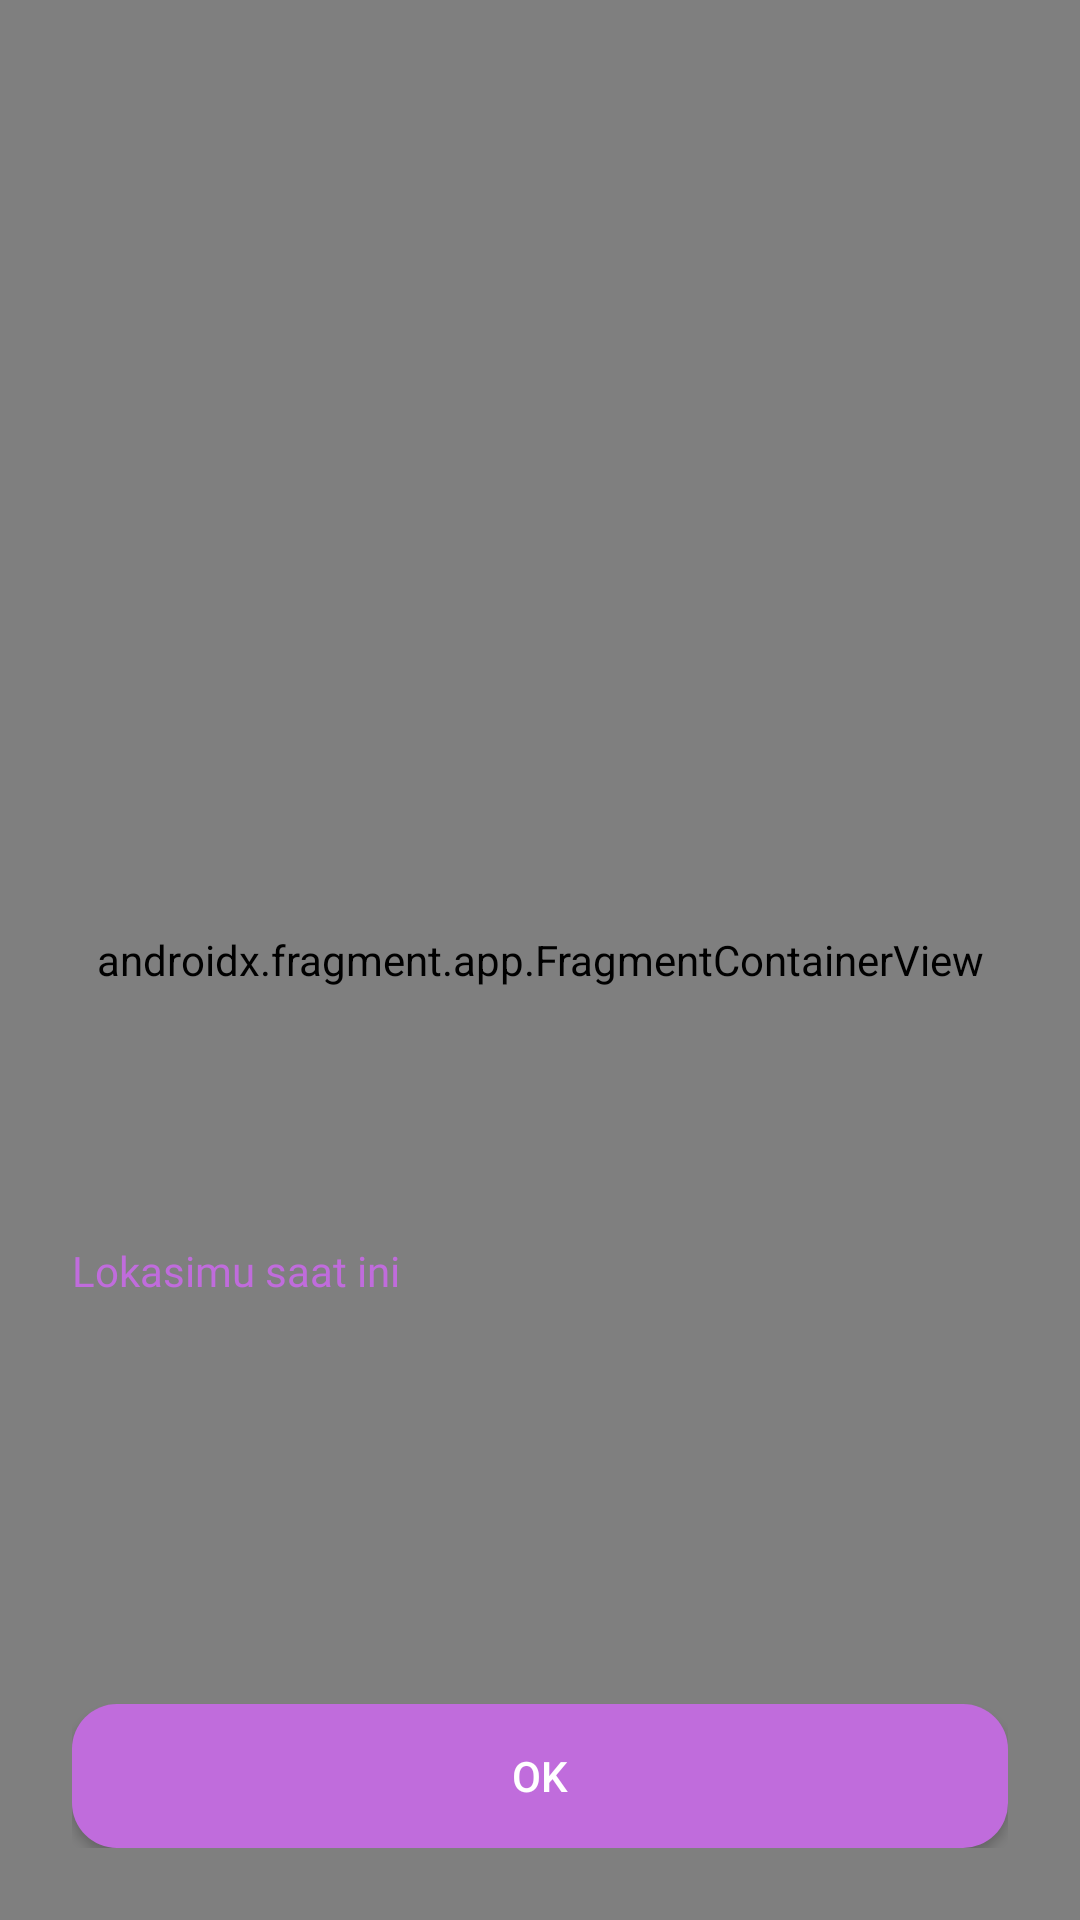

This screen was rendered from an Android layout file. Write that file and the resources it references.
<!-- AndroidManifest.xml: application theme Theme.StoryApp -->
<!-- res/layout/fragment_detail_maps.xml -->
<?xml version="1.0" encoding="utf-8"?>
<RelativeLayout xmlns:android="http://schemas.android.com/apk/res/android"
    xmlns:tools="http://schemas.android.com/tools"
    android:layout_width="match_parent"
    android:layout_height="match_parent"
    tools:context=".presentation.maps.view.DetailMapsFragment">

    <androidx.fragment.app.FragmentContainerView
        android:id="@+id/detail_map"
        android:name="com.google.android.gms.maps.SupportMapFragment"
        android:layout_width="match_parent"
        android:layout_height="match_parent" />

    <RelativeLayout
        android:layout_width="match_parent"
        android:layout_height="250dp"
        android:layout_alignParentBottom="true"
        android:background="@drawable/background_white_rounded"
        android:padding="24dp">

        <TextView
            android:id="@+id/tv_current_location"
            android:layout_width="wrap_content"
            android:layout_height="wrap_content"
            android:fontFamily="@font/roboto_medium"
            android:text="@string/current_location"
            android:textColor="@color/dark_purple"
            android:textSize="14sp" />

        <TextView
            android:id="@+id/tv_street_name"
            android:layout_width="wrap_content"
            android:layout_height="wrap_content"
            android:layout_below="@id/tv_current_location"
            android:layout_marginTop="12dp"
            android:fontFamily="@font/roboto_medium"
            android:textColor="@color/black"
            android:textSize="18sp"
            tools:text="Jl Eretan Kalipasir" />

        <TextView
            android:id="@+id/tv_complete_address"
            android:layout_width="wrap_content"
            android:layout_height="wrap_content"
            android:layout_below="@id/tv_street_name"
            android:layout_marginTop="8dp"
            android:fontFamily="@font/roboto_regular"
            android:textColor="@color/dark_grey"
            android:lineSpacingExtra="6dp"
            android:letterSpacing="0.01"
            tools:text="Jalan Eretan, Kebon Sirih, Menteng, Jakarta Pusat, DKI Jakarta, Indonesia" />

        <androidx.appcompat.widget.AppCompatButton
            android:id="@+id/btn_ok"
            android:layout_width="match_parent"
            android:layout_height="wrap_content"
            android:layout_alignParentBottom="true"
            android:background="@drawable/background_button"
            android:text="@string/ok"
            android:textAllCaps="false"
            android:textColor="@color/white" />

    </RelativeLayout>

</RelativeLayout>
<!-- resources referenced by this layout -->
<resources>
  <color name="black">#FF000000</color>
  <color name="dark_grey">#73777B</color>
  <color name="dark_purple">#C06CDC</color>
  <color name="white">#FFFFFFFF</color>
  <!-- drawable background_button (drawable) -->
  <?xml version="1.0" encoding="utf-8"?>
  <shape xmlns:android="http://schemas.android.com/apk/res/android"
      android:shape="rectangle">
      <solid android:color="@color/dark_purple" />
      <corners android:radius="15dp" />
  </shape>
  <string name="current_location">Lokasimu saat ini</string>
  <string name="ok">OK</string>
  <style name="Theme.StoryApp" parent="Theme.MaterialComponents.DayNight.NoActionBar">
          
          <item name="colorPrimary">@color/purple_500</item>
          <item name="colorPrimaryVariant">@color/dark_purple</item>
          <item name="colorOnPrimary">@color/white</item>
          
          <item name="colorSecondary">@color/teal_200</item>
          <item name="colorSecondaryVariant">@color/teal_700</item>
          <item name="colorOnSecondary">@color/black</item>
          
          <item name="android:statusBarColor" tools:targetApi="l">?attr/colorPrimaryVariant</item>
          
          <item name="android:colorBackground">@color/color_background</item>
      </style>
  <color name="purple_500">#FF6200EE</color>
  <color name="teal_200">#FF03DAC5</color>
  <color name="teal_700">#FF018786</color>
  <color name="color_background">#ECECF4</color>
</resources>
